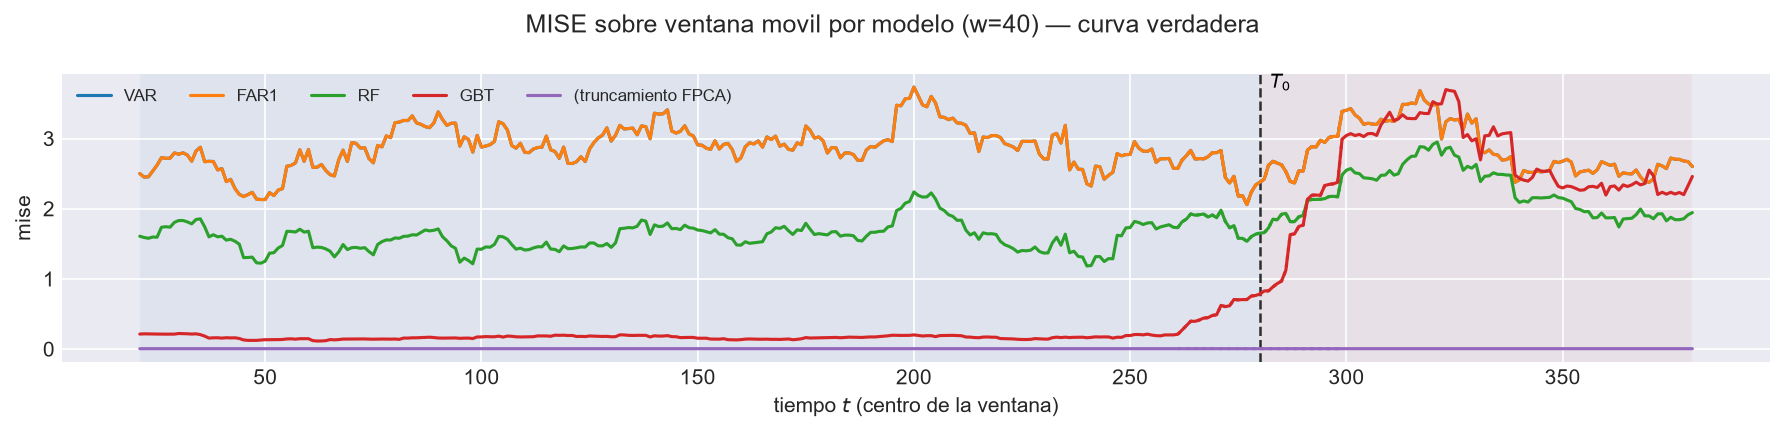

The table this chart was drawn from, first rows:
t_ini, t_fin, t_centro, bloque, n_ventana, cruza_T0, mise, rmse_f, mise_rel, modelo
2, 41, 21, train, 40, False, 2.5, 1.581, 0.6619, VAR
3, 42, 22, train, 40, False, 2.45, 1.565, 0.6327, VAR
4, 43, 23, train, 40, False, 2.455, 1.567, 0.6538, VAR
5, 44, 24, train, 40, False, 2.538, 1.593, 0.6489, VAR
6, 45, 25, train, 40, False, 2.62, 1.619, 0.6947, VAR
7, 46, 26, train, 40, False, 2.727, 1.651, 0.7242, VAR
8, 47, 27, train, 40, False, 2.718, 1.649, 0.7334, VAR
9, 48, 28, train, 40, False, 2.72, 1.649, 0.7304, VAR
10, 49, 29, train, 40, False, 2.795, 1.672, 0.7464, VAR
11, 50, 30, train, 40, False, 2.777, 1.666, 0.7459, VAR
12, 51, 31, train, 40, False, 2.796, 1.672, 0.7358, VAR
13, 52, 32, train, 40, False, 2.765, 1.663, 0.7501, VAR
14, 53, 33, train, 40, False, 2.677, 1.636, 0.7257, VAR
15, 54, 34, train, 40, False, 2.822, 1.68, 0.7275, VAR
16, 55, 35, train, 40, False, 2.876, 1.696, 0.7094, VAR
17, 56, 36, train, 40, False, 2.671, 1.634, 0.6784, VAR
18, 57, 37, train, 40, False, 2.675, 1.636, 0.699, VAR
19, 58, 38, train, 40, False, 2.673, 1.635, 0.6752, VAR
20, 59, 39, train, 40, False, 2.553, 1.598, 0.7062, VAR
21, 60, 40, train, 40, False, 2.571, 1.604, 0.7251, VAR
22, 61, 41, train, 40, False, 2.387, 1.545, 0.6759, VAR
23, 62, 42, train, 40, False, 2.418, 1.555, 0.6814, VAR
24, 63, 43, train, 40, False, 2.288, 1.513, 0.6835, VAR
25, 64, 44, train, 40, False, 2.205, 1.485, 0.6569, VAR
26, 65, 45, train, 40, False, 2.174, 1.474, 0.6146, VAR
27, 66, 46, train, 40, False, 2.201, 1.484, 0.6163, VAR
28, 67, 47, train, 40, False, 2.234, 1.495, 0.5887, VAR
29, 68, 48, train, 40, False, 2.136, 1.462, 0.5536, VAR
30, 69, 49, train, 40, False, 2.131, 1.46, 0.5441, VAR
31, 70, 50, train, 40, False, 2.131, 1.46, 0.5322, VAR
32, 71, 51, train, 40, False, 2.229, 1.493, 0.527, VAR
33, 72, 52, train, 40, False, 2.187, 1.479, 0.5099, VAR
34, 73, 53, train, 40, False, 2.264, 1.505, 0.5004, VAR
35, 74, 54, train, 40, False, 2.286, 1.512, 0.4938, VAR
36, 75, 55, train, 40, False, 2.604, 1.614, 0.5229, VAR
37, 76, 56, train, 40, False, 2.617, 1.618, 0.525, VAR
38, 77, 57, train, 40, False, 2.652, 1.629, 0.5324, VAR
39, 78, 58, train, 40, False, 2.838, 1.685, 0.5569, VAR
40, 79, 59, train, 40, False, 2.675, 1.636, 0.5371, VAR
41, 80, 60, train, 40, False, 2.842, 1.686, 0.5668, VAR
42, 81, 61, train, 40, False, 2.589, 1.609, 0.5461, VAR
43, 82, 62, train, 40, False, 2.591, 1.61, 0.5595, VAR
44, 83, 63, train, 40, False, 2.63, 1.622, 0.563, VAR
45, 84, 64, train, 40, False, 2.545, 1.595, 0.5593, VAR
46, 85, 65, train, 40, False, 2.485, 1.576, 0.5435, VAR
47, 86, 66, train, 40, False, 2.467, 1.571, 0.5522, VAR
48, 87, 67, train, 40, False, 2.697, 1.642, 0.5886, VAR
49, 88, 68, train, 40, False, 2.834, 1.683, 0.5781, VAR
50, 89, 69, train, 40, False, 2.674, 1.635, 0.5523, VAR
51, 90, 70, train, 40, False, 2.941, 1.715, 0.5846, VAR
52, 91, 71, train, 40, False, 2.931, 1.712, 0.5667, VAR
53, 92, 72, train, 40, False, 2.863, 1.692, 0.5511, VAR
54, 93, 73, train, 40, False, 2.869, 1.694, 0.5511, VAR
55, 94, 74, train, 40, False, 2.714, 1.647, 0.5419, VAR
56, 95, 75, train, 40, False, 2.653, 1.629, 0.5578, VAR
57, 96, 76, train, 40, False, 2.901, 1.703, 0.6176, VAR
58, 97, 77, train, 40, False, 2.88, 1.697, 0.6365, VAR
59, 98, 78, train, 40, False, 3.037, 1.743, 0.6909, VAR
60, 99, 79, train, 40, False, 3.011, 1.735, 0.6912, VAR
61, 100, 80, train, 40, False, 3.224, 1.796, 0.7529, VAR
... 2,460 more rows
